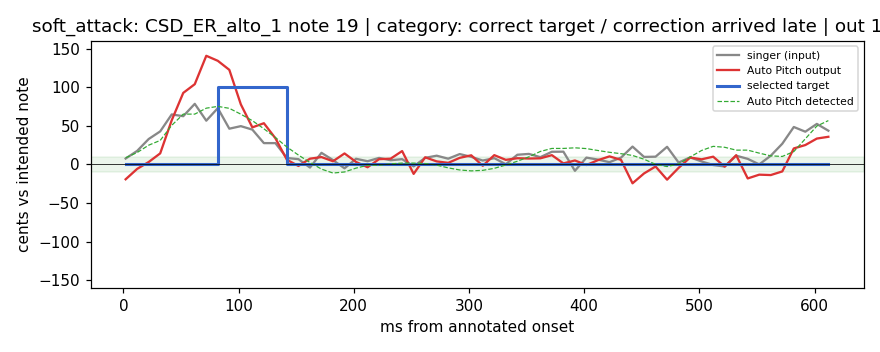

The file beside this chart, header and first rows:
ms_from_onset, gt_note, input_pitch, selected_target, detected_pitch, output_pitch, input_err_c, output_err_c, requested_correction_c, confidence, voiced, engine_state
2, 60, 60.08, 60.0, 60.09, 59.81, 7.7, -19.2, -8.7, 0.954, 1, LOW_CONFIDENCE_FALLBACK
12, 60, 60.18, 60.0, 60.16, 59.94, 17.6, -5.7, -15.5, 0.976, 1, LOW_CONFIDENCE_FALLBACK
22, 60, 60.33, 60.0, 60.25, 60.03, 33.0, 3.2, -25.0, 0.981, 1, LOW_CONFIDENCE_FALLBACK
32, 60, 60.43, 60.0, 60.31, 60.14, 42.9, 14.4, -31.2, 0.989, 1, LOW_CONFIDENCE_FALLBACK
42, 60, 60.65, 60.0, 60.51, 60.57, 64.9, 57.3, -50.7, 0.993, 1, LOW_CONFIDENCE_FALLBACK
52, 60, 60.63, 60.0, 60.65, 60.93, 62.6, 92.8, -65.3, 0.993, 1, LOW_CONFIDENCE_FALLBACK
62, 60, 60.79, 60.0, 60.65, 61.04, 78.6, 104.1, -65.3, 0.993, 1, LOW_CONFIDENCE_FALLBACK
72, 60, 60.57, 60.0, 60.73, 61.41, 56.8, 140.9, -73.0, 0.994, 1, LOW_CONFIDENCE_FALLBACK
82, 60, 60.73, 61.0, 60.75, 61.34, 73.0, 134.4, 24.7, 0.994, 1, LOW_CONFIDENCE_FALLBACK
92, 60, 60.46, 61.0, 60.73, 61.23, 46.4, 122.7, 27.2, 0.995, 1, LOW_CONFIDENCE_FALLBACK
102, 60, 60.5, 61.0, 60.65, 60.78, 49.7, 77.9, 34.8, 0.996, 1, LOW_CONFIDENCE_FALLBACK
112, 60, 60.45, 61.0, 60.57, 60.48, 45.2, 48.1, 43.2, 0.996, 1, LOW_CONFIDENCE_FALLBACK
122, 60, 60.28, 61.0, 60.46, 60.53, 27.7, 53.5, 53.7, 0.995, 1, LOW_CONFIDENCE_FALLBACK
132, 60, 60.28, 61.0, 60.35, 60.34, 27.7, 34.0, 65.0, 0.996, 1, LOW_CONFIDENCE_FALLBACK
142, 60, 60.08, 60.0, 60.23, 60.06, 8.4, 6.1, -22.6, 0.996, 1, LOW_CONFIDENCE_FALLBACK
152, 60, 60.07, 60.0, 60.12, 59.98, 6.9, -1.9, -12.2, 0.996, 1, LOW_CONFIDENCE_FALLBACK
162, 60, 59.96, 60.0, 60.03, 60.08, -4.0, 7.5, -2.6, 0.995, 1, LOW_CONFIDENCE_FALLBACK
172, 60, 60.15, 60.0, 59.94, 60.1, 15.1, 9.6, 6.0, 0.997, 1, LOW_CONFIDENCE_FALLBACK
182, 60, 60.06, 60.0, 59.89, 60.04, 5.7, 4.2, 11.1, 0.998, 1, LOW_CONFIDENCE_FALLBACK
192, 60, 59.95, 60.0, 59.9, 60.14, -5.0, 14.3, 9.7, 0.998, 1, LOW_CONFIDENCE_FALLBACK
202, 60, 60.07, 60.0, 59.95, 60.03, 7.4, 3.3, 4.7, 0.998, 1, LOW_CONFIDENCE_FALLBACK
212, 60, 60.04, 60.0, 59.99, 59.96, 4.2, -3.6, 1.0, 0.999, 1, LOW_CONFIDENCE_FALLBACK
222, 60, 60.09, 60.0, 59.99, 60.07, 8.5, 6.9, 1.0, 0.999, 1, LOW_CONFIDENCE_FALLBACK
232, 60, 60.05, 60.0, 60.01, 60.08, 5.5, 7.5, -0.8, 0.999, 1, LOW_CONFIDENCE_FALLBACK
242, 60, 60.07, 60.0, 60.02, 60.17, 6.9, 17.4, -1.8, 0.999, 1, LOW_CONFIDENCE_FALLBACK
252, 60, 59.98, 60.0, 60.02, 59.88, -2.5, -12.2, -1.8, 0.999, 1, LOW_CONFIDENCE_FALLBACK
262, 60, 60.09, 60.0, 60.01, 60.09, 8.6, 9.3, -1.2, 0.999, 1, LOW_CONFIDENCE_FALLBACK
272, 60, 60.11, 60.0, 59.99, 60.04, 11.4, 4.0, 0.8, 0.998, 1, LOW_CONFIDENCE_FALLBACK
282, 60, 60.08, 60.0, 59.96, 60.02, 7.5, 2.1, 4.4, 0.998, 1, LOW_CONFIDENCE_FALLBACK
292, 60, 60.13, 60.0, 59.93, 60.09, 13.5, 8.6, 7.1, 0.997, 1, LOW_CONFIDENCE_FALLBACK
302, 60, 60.1, 60.0, 59.92, 60.12, 9.9, 11.9, 8.3, 0.997, 1, LOW_CONFIDENCE_FALLBACK
312, 60, 60.05, 60.0, 59.92, 59.98, 5.1, -1.7, 7.6, 0.997, 1, LOW_CONFIDENCE_FALLBACK
322, 60, 60.08, 60.0, 59.95, 60.12, 8.2, 12.1, 5.0, 0.997, 1, LOW_CONFIDENCE_FALLBACK
332, 60, 60, 60.0, 59.99, 60.06, 0.3, 6.0, 0.7, 0.996, 1, LOW_CONFIDENCE_FALLBACK
342, 60, 60.13, 60.0, 60.04, 60.08, 12.6, 8.1, -4.2, 0.996, 1, LOW_CONFIDENCE_FALLBACK
352, 60, 60.14, 60.0, 60.1, 60.08, 13.7, 7.7, -9.9, 0.996, 1, LOW_CONFIDENCE_FALLBACK
362, 60, 60.09, 60.0, 60.17, 60.08, 9.5, 8.0, -16.9, 0.997, 1, LOW_CONFIDENCE_FALLBACK
372, 60, 60.16, 60.0, 60.21, 60.12, 16.5, 12.1, -20.8, 0.999, 1, LOW_CONFIDENCE_FALLBACK
382, 60, 60.17, 60.0, 60.21, 60.01, 16.6, 1.4, -20.8, 0.999, 1, LOW_CONFIDENCE_FALLBACK
392, 60, 59.92, 60.0, 60.22, 60.05, -8.2, 5.2, -21.6, 0.999, 1, LOW_CONFIDENCE_FALLBACK
402, 60, 60.09, 60.0, 60.21, 59.99, 8.9, -0.7, -20.6, 0.999, 1, LOW_CONFIDENCE_FALLBACK
412, 60, 60.06, 60.0, 60.18, 60.06, 6.3, 5.6, -18.1, 0.998, 1, LOW_CONFIDENCE_FALLBACK
422, 60, 60.03, 60.0, 60.16, 60.1, 3.0, 10.5, -15.8, 0.999, 1, LOW_CONFIDENCE_FALLBACK
432, 60, 60.09, 60.0, 60.14, 60.06, 8.9, 6.0, -14.0, 0.999, 1, LOW_CONFIDENCE_FALLBACK
442, 60, 60.23, 60.0, 60.12, 59.76, 23.2, -24.4, -11.7, 0.999, 1, LOW_CONFIDENCE_FALLBACK
452, 60, 60.1, 60.0, 60.07, 59.88, 9.8, -11.6, -6.8, 0.998, 1, LOW_CONFIDENCE_FALLBACK
462, 60, 60.1, 60.0, 60, 59.97, 10.1, -2.6, -0.2, 0.998, 1, LOW_CONFIDENCE_FALLBACK
472, 60, 60.23, 60.0, 59.97, 59.8, 22.9, -19.7, 2.7, 0.999, 1, LOW_CONFIDENCE_FALLBACK
482, 60, 60.02, 60.0, 60.01, 59.96, 2.5, -4.4, -0.6, 0.998, 1, LOW_CONFIDENCE_FALLBACK
492, 60, 60.09, 60.0, 60.1, 60.09, 9.2, 9.0, -9.7, 0.998, 1, LOW_CONFIDENCE_FALLBACK
502, 60, 60.04, 60.0, 60.18, 60.07, 3.9, 6.7, -18.2, 0.999, 1, LOW_CONFIDENCE_FALLBACK
512, 60, 59.99, 60.0, 60.23, 60.1, -0.7, 10.1, -23.5, 0.999, 1, LOW_CONFIDENCE_FALLBACK
522, 60, 59.97, 60.0, 60.22, 59.97, -2.6, -2.8, -22.3, 0.999, 1, LOW_CONFIDENCE_FALLBACK
532, 60, 60.11, 60.0, 60.19, 60.12, 11.4, 12.0, -18.6, 0.999, 1, LOW_CONFIDENCE_FALLBACK
542, 60, 60.07, 60.0, 60.19, 59.82, 7.3, -18.1, -18.6, 0.999, 1, LOW_CONFIDENCE_FALLBACK
552, 60, 60, 60.0, 60.15, 59.87, 0.1, -13.2, -14.7, 1.0, 1, LOW_CONFIDENCE_FALLBACK
562, 60, 60.11, 60.0, 60.11, 59.86, 11.4, -13.7, -11.2, 1.0, 1, LOW_CONFIDENCE_FALLBACK
572, 60, 60.27, 60.0, 60.1, 59.91, 26.9, -9.0, -10.4, 0.999, 1, LOW_CONFIDENCE_FALLBACK
582, 60, 60.49, 60.0, 60.17, 60.21, 48.6, 20.8, -16.7, 0.998, 1, LOW_CONFIDENCE_FALLBACK
592, 60, 60.42, 60.0, 60.33, 60.25, 42.5, 25.2, -33.3, 0.995, 1, LOW_CONFIDENCE_FALLBACK
... 2 more rows
